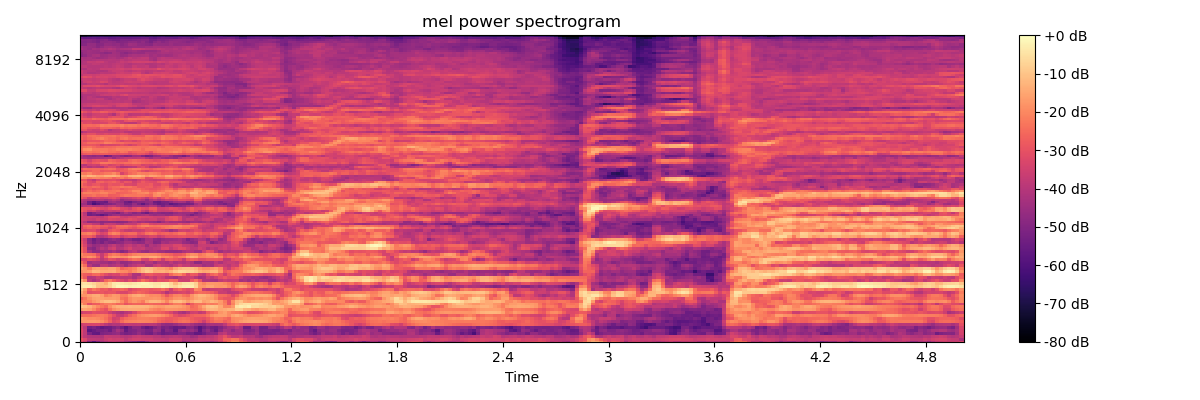

The data file committed next to this chart (first rows):
-3.088980102539062500e+01, -3.647059631347656250e+01, -4.877832412719726562e+01, -5.734757232666015625e+01, -4.994382095336914062e+01, -4.376356506347656250e+01, -4.179605865478515625e+01, -3.885457611083984375e+01, -3.778726196289062500e+01, -3.914819335937500000e+01, -4.053076934814453125e+01, -4.389178085327148438e+01, -4.701232910156250000e+01, -4.987971878051757812e+01, -5.284579849243164062e+01, -5.301368331909179688e+01, -4.678421020507812500e+01, -4.174560546875000000e+01, -4.056553649902343750e+01, -4.095960617065429688e+01, -4.221913146972656250e+01, -4.233228683471679688e+01, -3.799661254882812500e+01, -3.671972656250000000e+01
-2.906231117248535156e+01, -3.273009872436523438e+01, -3.786348342895507812e+01, -3.824238586425781250e+01, -3.864790344238281250e+01, -3.927856445312500000e+01, -3.596932601928710938e+01, -3.443886947631835938e+01, -3.578333282470703125e+01, -3.501847076416015625e+01, -3.541567230224609375e+01, -3.859725570678710938e+01, -3.618850326538085938e+01, -3.440597152709960938e+01, -3.468144226074218750e+01, -3.559801483154296875e+01, -3.540127563476562500e+01, -3.522599792480468750e+01, -3.705467224121093750e+01, -3.736008453369140625e+01, -3.729958343505859375e+01, -3.821881103515625000e+01, -3.579676437377929688e+01, -3.599800109863281250e+01
-3.365357208251953125e+01, -3.845047760009765625e+01, -4.081465148925781250e+01, -4.123113632202148438e+01, -4.104159545898437500e+01, -4.170738220214843750e+01, -3.712175369262695312e+01, -3.762384414672851562e+01, -3.822535324096679688e+01, -3.816195678710937500e+01, -3.945363235473632812e+01, -4.038854980468750000e+01, -3.947821807861328125e+01, -3.735195922851562500e+01, -3.650003814697265625e+01, -3.755622863769531250e+01, -3.843391418457031250e+01, -3.807215881347656250e+01, -3.943914794921875000e+01, -3.944657897949218750e+01, -4.200276184082031250e+01, -4.116891479492187500e+01, -4.011810302734375000e+01, -3.928374862670898438e+01
-3.297738265991210938e+01, -3.841698455810546875e+01, -5.085029220581054688e+01, -5.587092971801757812e+01, -5.630192947387695312e+01, -5.065201568603515625e+01, -4.959912872314453125e+01, -4.876395416259765625e+01, -4.731620788574218750e+01, -4.613429260253906250e+01, -5.006451797485351562e+01, -5.271446990966796875e+01, -5.127108001708984375e+01, -4.994462966918945312e+01, -4.644459533691406250e+01, -5.023899078369140625e+01, -5.270769882202148438e+01, -5.374701690673828125e+01, -4.867070007324218750e+01, -5.117367553710937500e+01, -5.466666793823242188e+01, -5.311577606201171875e+01, -5.227331161499023438e+01, -5.317300415039062500e+01
-3.202356719970703125e+01, -3.801141738891601562e+01, -5.758452224731445312e+01, -5.524822235107421875e+01, -5.252293014526367188e+01, -5.226976776123046875e+01, -5.120576858520507812e+01, -5.428119659423828125e+01, -4.796841049194335938e+01, -4.306309509277343750e+01, -4.660941314697265625e+01, -5.590700531005859375e+01, -5.129121398925781250e+01, -5.040025329589843750e+01, -4.786006927490234375e+01, -4.909545135498046875e+01, -5.180902099609375000e+01, -5.183004379272460938e+01, -4.514701843261718750e+01, -4.665081787109375000e+01, -5.451996612548828125e+01, -4.936338424682617188e+01, -5.066046905517578125e+01, -5.692858505249023438e+01
-3.330612945556640625e+01, -3.910707473754882812e+01, -5.374008941650390625e+01, -5.126844024658203125e+01, -5.458195495605468750e+01, -5.677430725097656250e+01, -5.477603912353515625e+01, -5.432547378540039062e+01, -5.145278930664062500e+01, -4.856057739257812500e+01, -5.303601074218750000e+01, -5.786283874511718750e+01, -5.244496154785156250e+01, -4.783166503906250000e+01, -4.795195007324218750e+01, -5.358676147460937500e+01, -5.658073425292968750e+01, -5.432238006591796875e+01, -5.022167587280273438e+01, -4.701058959960937500e+01, -5.226318359375000000e+01, -5.081655502319335938e+01, -5.316539382934570312e+01, -5.606105041503906250e+01
-3.523830032348632812e+01, -3.416366958618164062e+01, -3.373928833007812500e+01, -3.321406555175781250e+01, -3.322990798950195312e+01, -3.527217102050781250e+01, -3.876251220703125000e+01, -4.162656402587890625e+01, -4.026695251464843750e+01, -4.088435363769531250e+01, -3.854000473022460938e+01, -3.700658798217773438e+01, -3.779233551025390625e+01, -3.817839813232421875e+01, -3.778950119018554688e+01, -3.898004150390625000e+01, -3.924419403076171875e+01, -3.871601867675781250e+01, -3.912089538574218750e+01, -4.213741302490234375e+01, -4.598341369628906250e+01, -4.729403686523437500e+01, -4.692285919189453125e+01, -4.479690933227539062e+01
-1.805806732177734375e+01, -1.752864646911621094e+01, -1.687645721435546875e+01, -1.663805770874023438e+01, -1.730335235595703125e+01, -1.930115509033203125e+01, -2.247470855712890625e+01, -2.704149627685546875e+01, -3.302756118774414062e+01, -3.117353057861328125e+01, -2.494079971313476562e+01, -2.180102539062500000e+01, -2.119018936157226562e+01, -2.092906951904296875e+01, -2.028151512145996094e+01, -2.037957954406738281e+01, -2.069257926940917969e+01, -2.104134941101074219e+01, -2.260417175292968750e+01, -2.570950889587402344e+01, -2.760516548156738281e+01, -2.933134841918945312e+01, -2.858457565307617188e+01, -2.635416412353515625e+01
-1.588498020172119141e+01, -1.869068527221679688e+01, -1.947842407226562500e+01, -1.934915542602539062e+01, -2.020204353332519531e+01, -2.181807136535644531e+01, -2.431959915161132812e+01, -2.860680198669433594e+01, -3.496618652343750000e+01, -3.359595870971679688e+01, -2.750833511352539062e+01, -2.499336242675781250e+01, -2.358023262023925781e+01, -2.308161926269531250e+01, -2.187262725830078125e+01, -2.152369880676269531e+01, -2.140925025939941406e+01, -2.195151901245117188e+01, -2.278023338317871094e+01, -2.481855773925781250e+01, -2.624838447570800781e+01, -2.801552391052246094e+01, -2.840285491943359375e+01, -2.729189872741699219e+01
-2.506303596496582031e+01, -2.475079727172851562e+01, -2.494755554199218750e+01, -2.347835350036621094e+01, -2.245776367187500000e+01, -2.205024337768554688e+01, -2.333956527709960938e+01, -2.660647583007812500e+01, -3.101987648010253906e+01, -3.631094741821289062e+01, -3.714069747924804688e+01, -3.300138092041015625e+01, -2.726376342773437500e+01, -2.407146453857421875e+01, -2.057367324829101562e+01, -1.868616104125976562e+01, -1.761206245422363281e+01, -1.671171188354492188e+01, -1.655570793151855469e+01, -1.749348831176757812e+01, -1.899732780456542969e+01, -2.132723999023437500e+01, -2.508135795593261719e+01, -3.008458900451660156e+01
-3.551805496215820312e+01, -3.344699096679687500e+01, -3.302035140991210938e+01, -3.045752334594726562e+01, -3.137855720520019531e+01, -3.139527702331542969e+01, -3.170800781250000000e+01, -3.567306900024414062e+01, -3.901229858398437500e+01, -4.078329467773437500e+01, -4.270792388916015625e+01, -3.940957641601562500e+01, -3.793450164794921875e+01, -3.345951461791992188e+01, -2.821678352355957031e+01, -2.610317039489746094e+01, -2.570972633361816406e+01, -2.542450523376464844e+01, -2.588792610168457031e+01, -2.631198310852050781e+01, -2.791812515258789062e+01, -3.015797042846679688e+01, -3.286673736572265625e+01, -3.729121780395507812e+01
-1.616571807861328125e+01, -1.523337173461914062e+01, -1.598341464996337891e+01, -1.964759254455566406e+01, -2.476241683959960938e+01, -2.753879356384277344e+01, -3.049421310424804688e+01, -2.347961044311523438e+01, -1.898292541503906250e+01, -1.658092498779296875e+01, -1.495509910583496094e+01, -1.464194869995117188e+01, -1.414330482482910156e+01, -1.425436115264892578e+01, -1.456503391265869141e+01, -1.499812030792236328e+01, -1.591445922851562500e+01, -1.878148078918457031e+01, -2.057652091979980469e+01, -2.165176200866699219e+01, -1.981145477294921875e+01, -1.787444114685058594e+01, -1.802734375000000000e+01, -1.841382026672363281e+01
-9.655508041381835938e+00, -1.113632392883300781e+01, -1.302453422546386719e+01, -1.629431724548339844e+01, -1.984992980957031250e+01, -2.261095237731933594e+01, -2.506191825866699219e+01, -1.896692657470703125e+01, -1.492837333679199219e+01, -1.304894542694091797e+01, -1.251380062103271484e+01, -1.266291427612304688e+01, -1.183164691925048828e+01, -1.226309680938720703e+01, -1.236075019836425781e+01, -1.221942806243896484e+01, -1.269984626770019531e+01, -1.412980270385742188e+01, -1.589761829376220703e+01, -1.704373168945312500e+01, -1.679898452758789062e+01, -1.510370731353759766e+01, -1.491961860656738281e+01, -1.518960571289062500e+01
-1.610346031188964844e+01, -2.192100906372070312e+01, -3.111559295654296875e+01, -2.777806472778320312e+01, -2.743406677246093750e+01, -2.443469619750976562e+01, -2.235120010375976562e+01, -2.174955558776855469e+01, -2.338313102722167969e+01, -2.578505897521972656e+01, -2.496119117736816406e+01, -2.951730918884277344e+01, -2.744293785095214844e+01, -2.619851684570312500e+01, -2.655750465393066406e+01, -2.713871002197265625e+01, -2.598082733154296875e+01, -2.557521057128906250e+01, -2.654641342163085938e+01, -2.651135063171386719e+01, -2.757381057739257812e+01, -2.876426124572753906e+01, -2.556258201599121094e+01, -2.199374389648437500e+01
-2.185950851440429688e+01, -2.151204681396484375e+01, -2.086983680725097656e+01, -1.733772659301757812e+01, -1.516984558105468750e+01, -1.260324478149414062e+01, -1.085638809204101562e+01, -1.050422286987304688e+01, -1.151878738403320312e+01, -1.405518341064453125e+01, -1.923529624938964844e+01, -2.496918487548828125e+01, -1.982857131958007812e+01, -1.747004127502441406e+01, -1.914000511169433594e+01, -2.201037597656250000e+01, -1.501986694335937500e+01, -1.249725341796875000e+01, -1.217320537567138672e+01, -1.298954868316650391e+01, -1.593651008605957031e+01, -2.043543052673339844e+01, -1.523160839080810547e+01, -1.148361110687255859e+01
-2.655616378784179688e+01, -2.310305023193359375e+01, -1.859333229064941406e+01, -1.587148094177246094e+01, -1.512088012695312500e+01, -1.575492286682128906e+01, -1.681950187683105469e+01, -1.674738311767578125e+01, -1.647999191284179688e+01, -1.724260711669921875e+01, -2.323459625244140625e+01, -2.445279693603515625e+01, -1.965346717834472656e+01, -1.779929733276367188e+01, -1.785415649414062500e+01, -1.868412399291992188e+01, -1.871495819091796875e+01, -1.825892257690429688e+01, -1.759856796264648438e+01, -1.814757537841796875e+01, -2.069756317138671875e+01, -2.289519691467285156e+01, -2.096087265014648438e+01, -1.837704277038574219e+01
-1.752767944335937500e+01, -1.816684532165527344e+01, -1.613406753540039062e+01, -1.429980659484863281e+01, -1.395945644378662109e+01, -1.644323348999023438e+01, -2.207399368286132812e+01, -1.948427391052246094e+01, -1.687590217590332031e+01, -1.763958358764648438e+01, -2.150988006591796875e+01, -2.175312995910644531e+01, -1.694073867797851562e+01, -1.441794395446777344e+01, -1.372718715667724609e+01, -1.514037704467773438e+01, -1.798578262329101562e+01, -1.988690185546875000e+01, -1.934329223632812500e+01, -1.997735786437988281e+01, -2.368501663208007812e+01, -2.906911087036132812e+01, -2.416553115844726562e+01, -2.083112525939941406e+01
-1.357208728790283203e+01, -1.944725418090820312e+01, -3.063172149658203125e+01, -2.990970993041992188e+01, -2.920950698852539062e+01, -2.888359642028808594e+01, -3.034623527526855469e+01, -2.960764122009277344e+01, -2.946209716796875000e+01, -3.239908981323242188e+01, -3.303430175781250000e+01, -3.331353378295898438e+01, -3.024917411804199219e+01, -2.773890686035156250e+01, -2.551508331298828125e+01, -2.709281921386718750e+01, -2.860939025878906250e+01, -3.077224349975585938e+01, -3.183339309692382812e+01, -3.214173126220703125e+01, -3.495550537109375000e+01, -4.066268920898437500e+01, -3.652814483642578125e+01, -3.505025100708007812e+01
-9.493806838989257812e+00, -1.630708312988281250e+01, -2.656680297851562500e+01, -2.250248527526855469e+01, -2.525037765502929688e+01, -2.851919364929199219e+01, -2.766413688659667969e+01, -3.082662773132324219e+01, -2.774377632141113281e+01, -2.729281997680664062e+01, -2.553209686279296875e+01, -2.740597534179687500e+01, -3.251587295532226562e+01, -3.000316810607910156e+01, -2.886311149597167969e+01, -2.731897354125976562e+01, -2.777672386169433594e+01, -2.923403930664062500e+01, -2.806394195556640625e+01, -2.722696876525878906e+01, -2.457520484924316406e+01, -2.782234573364257812e+01, -3.515841674804687500e+01, -2.824128723144531250e+01
-3.784614562988281250e+00, -3.164329528808593750e+00, -3.355785369873046875e+00, -5.136524200439453125e+00, -1.026728057861328125e+01, -1.094196510314941406e+01, -1.041394138336181641e+01, -8.123197555541992188e+00, -3.880918502807617188e+00, -1.436481475830078125e+00, -9.886093139648437500e-01, -1.800395965576171875e+00, -2.602645874023437500e+00, -1.998117446899414062e+00, -1.707622528076171875e+00, -2.572576522827148438e+00, -2.392282485961914062e+00, -2.101539611816406250e+00, -3.519824981689453125e+00, -3.178880691528320312e+00, -1.423572540283203125e+00, -2.343276977539062500e+00, -5.569652557373046875e+00, -7.062522888183593750e+00
-5.616325378417968750e+00, -4.649284362792968750e+00, -5.370014190673828125e+00, -7.189828872680664062e+00, -9.770757675170898438e+00, -1.094432449340820312e+01, -1.399198055267333984e+01, -8.352287292480468750e+00, -3.988750457763671875e+00, -3.033321380615234375e+00, -3.644294738769531250e+00, -4.630434036254882812e+00, -5.179958343505859375e+00, -3.947700500488281250e+00, -2.758712768554687500e+00, -1.758440017700195312e+00, -2.154975891113281250e+00, -3.330406188964843750e+00, -4.511251449584960938e+00, -4.585395812988281250e+00, -3.094827651977539062e+00, -3.192180633544921875e+00, -6.669519424438476562e+00, -1.183663463592529297e+01
-1.229728221893310547e+01, -1.851682281494140625e+01, -3.805094146728515625e+01, -4.194359588623046875e+01, -3.827252197265625000e+01, -3.363623046875000000e+01, -2.552563476562500000e+01, -2.248491287231445312e+01, -2.671684265136718750e+01, -3.082800865173339844e+01, -3.245118713378906250e+01, -3.526261520385742188e+01, -3.112113952636718750e+01, -3.425759506225585938e+01, -2.964808464050292969e+01, -2.400040626525878906e+01, -2.738030242919921875e+01, -3.119653701782226562e+01, -3.423009872436523438e+01, -3.055815887451171875e+01, -3.136932373046875000e+01, -3.026080894470214844e+01, -2.549223899841308594e+01, -2.620854568481445312e+01
-2.276672554016113281e+01, -2.816256332397460938e+01, -4.056707763671875000e+01, -3.968366622924804688e+01, -3.586210632324218750e+01, -3.770104217529296875e+01, -4.189361190795898438e+01, -4.208693313598632812e+01, -3.992115020751953125e+01, -3.862793350219726562e+01, -3.929282379150390625e+01, -3.909715652465820312e+01, -3.874020004272460938e+01, -4.236834716796875000e+01, -3.741024017333984375e+01, -3.543261337280273438e+01, -3.804061889648437500e+01, -3.490638732910156250e+01, -3.776930236816406250e+01, -3.344126129150390625e+01, -3.534296035766601562e+01, -4.004970169067382812e+01, -4.095154571533203125e+01, -4.313560485839843750e+01
-2.423310852050781250e+01, -2.748636245727539062e+01, -2.842598915100097656e+01, -2.525774955749511719e+01, -2.484358978271484375e+01, -2.769756889343261719e+01, -3.129454612731933594e+01, -3.429097747802734375e+01, -3.267705535888671875e+01, -3.325458145141601562e+01, -2.839756774902343750e+01, -2.946815872192382812e+01, -3.434438323974609375e+01, -4.128765869140625000e+01, -4.207068634033203125e+01, -3.262146759033203125e+01, -2.888906860351562500e+01, -2.784726905822753906e+01, -3.021725273132324219e+01, -3.094575881958007812e+01, -3.087825965881347656e+01, -3.250640106201171875e+01, -2.541285705566406250e+01, -2.167822837829589844e+01
-1.864371871948242188e+01, -1.773530578613281250e+01, -1.604546546936035156e+01, -1.174693489074707031e+01, -1.224867630004882812e+01, -1.465806770324707031e+01, -1.466082572937011719e+01, -1.434288120269775391e+01, -1.366461372375488281e+01, -1.732044410705566406e+01, -1.927143096923828125e+01, -1.954487991333007812e+01, -2.199669647216796875e+01, -1.867593765258789062e+01, -1.546572589874267578e+01, -1.134579277038574219e+01, -8.567235946655273438e+00, -9.477312088012695312e+00, -1.347823143005371094e+01, -1.324890327453613281e+01, -1.296764755249023438e+01, -1.451439666748046875e+01, -1.281188869476318359e+01, -8.754943847656250000e+00
-1.470309257507324219e+01, -1.793813514709472656e+01, -2.200174522399902344e+01, -1.629754638671875000e+01, -1.538338470458984375e+01, -1.649962997436523438e+01, -1.664857482910156250e+01, -1.550868034362792969e+01, -1.538565635681152344e+01, -1.885763359069824219e+01, -2.574401092529296875e+01, -2.394381332397460938e+01, -2.227860450744628906e+01, -2.037551879882812500e+01, -1.574346542358398438e+01, -1.185738754272460938e+01, -1.049838829040527344e+01, -1.141228103637695312e+01, -1.399277687072753906e+01, -1.581231975555419922e+01, -1.585701370239257812e+01, -1.768419647216796875e+01, -2.064820861816406250e+01, -1.519019889831542969e+01
-1.885937690734863281e+01, -2.468571853637695312e+01, -3.995056152343750000e+01, -4.477217102050781250e+01, -4.556078720092773438e+01, -3.909994888305664062e+01, -3.867479705810546875e+01, -4.232848739624023438e+01, -4.092331695556640625e+01, -3.882926177978515625e+01, -4.119516372680664062e+01, -4.618314361572265625e+01, -4.094016265869140625e+01, -3.885976028442382812e+01, -3.654063796997070312e+01, -3.730339050292968750e+01, -4.256444549560546875e+01, -4.263266372680664062e+01, -3.722346496582031250e+01, -3.517500686645507812e+01, -3.905498504638671875e+01, -3.997461318969726562e+01, -4.146789169311523438e+01, -3.798778533935546875e+01
-2.466589546203613281e+01, -3.032801628112792969e+01, -4.419208526611328125e+01, -4.213782882690429688e+01, -4.273361968994140625e+01, -4.400150680541992188e+01, -4.378173446655273438e+01, -4.615208816528320312e+01, -4.435742187500000000e+01, -4.183343505859375000e+01, -4.658911132812500000e+01, -4.654782104492187500e+01, -4.468364715576171875e+01, -4.226641082763671875e+01, -4.148923873901367188e+01, -4.444235992431640625e+01, -4.018470001220703125e+01, -4.037281036376953125e+01, -4.510533142089843750e+01, -4.107469558715820312e+01, -4.052310943603515625e+01, -4.206507110595703125e+01, -3.904845809936523438e+01, -4.228645706176757812e+01
-3.211185455322265625e+01, -3.324775314331054688e+01, -3.024404525756835938e+01, -3.184225845336914062e+01, -3.394617462158203125e+01, -3.929420471191406250e+01, -3.548230743408203125e+01, -3.018891143798828125e+01, -3.138047409057617188e+01, -3.491478729248046875e+01, -3.273180770874023438e+01, -3.062491607666015625e+01, -2.652102279663085938e+01, -2.350877952575683594e+01, -2.470160102844238281e+01, -3.322501373291015625e+01, -3.408261108398437500e+01, -2.802318954467773438e+01, -2.508149337768554688e+01, -2.820459365844726562e+01, -3.578903198242187500e+01, -2.855336952209472656e+01, -2.705579948425292969e+01, -2.895424079895019531e+01
-2.149085235595703125e+01, -2.048870849609375000e+01, -1.801108169555664062e+01, -1.946501541137695312e+01, -2.599002647399902344e+01, -3.722597503662109375e+01, -2.632063293457031250e+01, -1.883099746704101562e+01, -1.672273445129394531e+01, -1.773231124877929688e+01, -1.903693199157714844e+01, -1.859869766235351562e+01, -1.554124927520751953e+01, -1.309213161468505859e+01, -1.341979408264160156e+01, -1.586434936523437500e+01, -1.534573745727539062e+01, -1.388835811614990234e+01, -1.344818019866943359e+01, -1.588526630401611328e+01, -1.999888992309570312e+01, -1.900887489318847656e+01, -2.104542160034179688e+01, -2.492990875244140625e+01
-1.957108879089355469e+01, -2.323844909667968750e+01, -2.354428863525390625e+01, -2.449081611633300781e+01, -3.096101188659667969e+01, -3.690077972412109375e+01, -3.075926399230957031e+01, -2.430642700195312500e+01, -2.161810684204101562e+01, -2.286998367309570312e+01, -2.608008193969726562e+01, -2.721988105773925781e+01, -2.373487854003906250e+01, -2.117557525634765625e+01, -2.007870864868164062e+01, -1.974541664123535156e+01, -1.934635543823242188e+01, -2.002145767211914062e+01, -2.042026901245117188e+01, -2.159921646118164062e+01, -2.436635017395019531e+01, -2.559640502929687500e+01, -2.671252632141113281e+01, -2.915721130371093750e+01
-2.434034156799316406e+01, -3.022496986389160156e+01, -4.204624176025390625e+01, -4.764373397827148438e+01, -4.718687820434570312e+01, -4.429699707031250000e+01, -4.398854827880859375e+01, -4.480716323852539062e+01, -4.248746490478515625e+01, -4.536373519897460938e+01, -4.950062942504882812e+01, -4.686216735839843750e+01, -4.005747985839843750e+01, -3.814526367187500000e+01, -4.215919494628906250e+01, -4.518954086303710938e+01, -4.602902984619140625e+01, -4.273762130737304688e+01, -4.191941833496093750e+01, -4.401464080810546875e+01, -4.386071777343750000e+01, -4.613141632080078125e+01, -4.622895431518554688e+01, -4.625811386108398438e+01
-2.483562660217285156e+01, -3.050367546081542969e+01, -4.691131591796875000e+01, -4.912001037597656250e+01, -4.371955108642578125e+01, -3.991246032714843750e+01, -4.244939422607421875e+01, -3.677877044677734375e+01, -3.452180480957031250e+01, -4.079333877563476562e+01, -4.011856842041015625e+01, -3.628612899780273438e+01, -3.401061630249023438e+01, -3.824060821533203125e+01, -3.818265151977539062e+01, -3.708572769165039062e+01, -4.120567703247070312e+01, -4.127732086181640625e+01, -3.980484390258789062e+01, -3.923836135864257812e+01, -3.334693145751953125e+01, -3.273158645629882812e+01, -3.811502456665039062e+01, -3.457093048095703125e+01
-2.737531089782714844e+01, -3.313830184936523438e+01, -4.259404373168945312e+01, -4.654645156860351562e+01, -4.523106765747070312e+01, -4.305590820312500000e+01, -4.440721130371093750e+01, -4.019544982910156250e+01, -3.751899719238281250e+01, -4.144065856933593750e+01, -4.286031341552734375e+01, -3.868003082275390625e+01, -3.696569442749023438e+01, -4.005570983886718750e+01, -3.796062469482421875e+01, -4.024291610717773438e+01, -4.573712539672851562e+01, -4.048120117187500000e+01, -4.239852905273437500e+01, -4.033528137207031250e+01, -3.580247497558593750e+01, -3.543698120117187500e+01, -3.594130325317382812e+01, -3.304078292846679688e+01
-2.933893775939941406e+01, -3.513718414306640625e+01, -4.747514343261718750e+01, -5.240132904052734375e+01, -4.933738708496093750e+01, -5.206435012817382812e+01, -4.781250000000000000e+01, -4.941464233398437500e+01, -5.026233673095703125e+01, -4.803555297851562500e+01, -4.729781341552734375e+01, -4.343928527832031250e+01, -4.366260528564453125e+01, -4.607470703125000000e+01, -4.829267883300781250e+01, -4.729662704467773438e+01, -4.210405731201171875e+01, -4.300548934936523438e+01, -4.966773986816406250e+01, -4.875409698486328125e+01, -4.302674865722656250e+01, -4.423618698120117188e+01, -4.129255676269531250e+01, -4.131029129028320312e+01
-3.123138999938964844e+01, -3.676232147216796875e+01, -4.820847320556640625e+01, -5.379617309570312500e+01, -4.947830200195312500e+01, -5.170000839233398438e+01, -5.125847625732421875e+01, -4.828271102905273438e+01, -4.577053833007812500e+01, -4.783992767333984375e+01, -5.129648971557617188e+01, -4.685150527954101562e+01, -4.865927886962890625e+01, -5.191039276123046875e+01, -5.266182327270507812e+01, -4.922773361206054688e+01, -4.343930053710937500e+01, -4.343358230590820312e+01, -4.799354553222656250e+01, -4.904949951171875000e+01, -4.651060485839843750e+01, -4.509518814086914062e+01, -4.482806396484375000e+01, -4.434056091308593750e+01
-2.832052993774414062e+01, -2.802404022216796875e+01, -2.723716735839843750e+01, -3.092636489868164062e+01, -3.961597442626953125e+01, -4.072750091552734375e+01, -3.806667327880859375e+01, -3.321215057373046875e+01, -3.110894012451171875e+01, -3.092848205566406250e+01, -3.651771163940429688e+01, -3.254741668701171875e+01, -3.123792076110839844e+01, -3.151037788391113281e+01, -3.556034088134765625e+01, -3.662921142578125000e+01, -3.536922454833984375e+01, -3.266998291015625000e+01, -3.284775161743164062e+01, -3.684003448486328125e+01, -3.407569885253906250e+01, -3.113039016723632812e+01, -3.039735794067382812e+01, -3.072200393676757812e+01
-2.254525375366210938e+01, -2.223415946960449219e+01, -2.064070701599121094e+01, -2.322151184082031250e+01, -2.949035835266113281e+01, -3.370151519775390625e+01, -3.184594917297363281e+01, -2.324508094787597656e+01, -2.016217231750488281e+01, -2.159792518615722656e+01, -2.692715454101562500e+01, -2.593644523620605469e+01, -2.440872573852539062e+01, -2.494159317016601562e+01, -3.026262855529785156e+01, -2.842909622192382812e+01, -2.353171348571777344e+01, -2.210032272338867188e+01, -2.374261093139648438e+01, -2.768401718139648438e+01, -2.635224723815917969e+01, -2.559643173217773438e+01, -2.688928222656250000e+01, -2.502059173583984375e+01
-3.049639320373535156e+01, -3.352694320678710938e+01, -3.213859939575195312e+01, -3.184342575073242188e+01, -3.605892944335937500e+01, -4.049748229980468750e+01, -3.844410324096679688e+01, -3.012453269958496094e+01, -2.800941276550292969e+01, -2.963966560363769531e+01, -3.370354080200195312e+01, -3.657616424560546875e+01, -3.780491638183593750e+01, -3.582195663452148438e+01, -3.641019439697265625e+01, -3.491697692871093750e+01, -3.095568466186523438e+01, -3.066928482055664062e+01, -3.282098388671875000e+01, -3.300424194335937500e+01, -3.621121597290039062e+01, -3.898123168945312500e+01, -4.386504364013671875e+01, -4.083897399902343750e+01
-3.311513519287109375e+01, -2.834229278564453125e+01, -2.645629501342773438e+01, -2.902064132690429688e+01, -2.776412200927734375e+01, -3.047418022155761719e+01, -3.104537391662597656e+01, -3.538462066650390625e+01, -3.073988533020019531e+01, -2.665312576293945312e+01, -2.563825607299804688e+01, -2.632091140747070312e+01, -2.874961662292480469e+01, -3.067061614990234375e+01, -2.753551864624023438e+01, -2.649267196655273438e+01, -2.930216217041015625e+01, -2.773740386962890625e+01, -2.743411636352539062e+01, -2.691515541076660156e+01, -2.441946029663085938e+01, -2.231981658935546875e+01, -2.132966613769531250e+01, -2.090965270996093750e+01
-3.375907897949218750e+01, -2.594117546081542969e+01, -2.413329505920410156e+01, -2.710765075683593750e+01, -2.607279205322265625e+01, -2.794102859497070312e+01, -2.768893432617187500e+01, -3.061370658874511719e+01, -2.890104675292968750e+01, -2.473960113525390625e+01, -2.384299659729003906e+01, -2.344592666625976562e+01, -2.533780479431152344e+01, -2.747063827514648438e+01, -2.401998519897460938e+01, -2.123322868347167969e+01, -2.057394790649414062e+01, -2.281712913513183594e+01, -2.386118507385253906e+01, -2.321390914916992188e+01, -2.234134483337402344e+01, -2.205060195922851562e+01, -2.067803764343261719e+01, -1.893303680419921875e+01
-3.382622528076171875e+01, -3.517440795898437500e+01, -3.440330505371093750e+01, -3.797333908081054688e+01, -3.889242553710937500e+01, -4.499884414672851562e+01, -3.800669097900390625e+01, -3.668563461303710938e+01, -3.775815582275390625e+01, -4.038134002685546875e+01, -4.125280380249023438e+01, -3.780873489379882812e+01, -3.717077636718750000e+01, -3.695170211791992188e+01, -3.234877777099609375e+01, -2.865284347534179688e+01, -2.825243186950683594e+01, -3.317310714721679688e+01, -3.449738693237304688e+01, -3.361092758178710938e+01, -3.457072067260742188e+01, -3.528838348388671875e+01, -3.519601440429687500e+01, -3.500407791137695312e+01
-3.572220230102539062e+01, -4.062406921386718750e+01, -4.734300994873046875e+01, -4.649391937255859375e+01, -4.568009948730468750e+01, -4.812913894653320312e+01, -4.706879806518554688e+01, -4.737908935546875000e+01, -4.762920379638671875e+01, -4.901452636718750000e+01, -4.813595581054687500e+01, -4.726025390625000000e+01, -4.309963226318359375e+01, -4.038431549072265625e+01, -4.349581146240234375e+01, -4.248614501953125000e+01, -4.396222305297851562e+01, -4.490377044677734375e+01, -4.619462966918945312e+01, -4.924338531494140625e+01, -4.453841400146484375e+01, -4.116468048095703125e+01, -4.353531646728515625e+01, -4.287530517578125000e+01
-3.399768829345703125e+01, -3.534590530395507812e+01, -3.696336364746093750e+01, -3.807826232910156250e+01, -3.487645721435546875e+01, -3.674417495727539062e+01, -3.626255798339843750e+01, -3.251167297363281250e+01, -3.345949554443359375e+01, -3.454588317871093750e+01, -3.378452301025390625e+01, -3.255613708496093750e+01, -3.112263488769531250e+01, -3.267563247680664062e+01, -3.459953689575195312e+01, -3.631641006469726562e+01, -3.710973358154296875e+01, -3.512794494628906250e+01, -3.475989532470703125e+01, -3.852403640747070312e+01, -3.828115463256835938e+01, -3.248678588867187500e+01, -3.068212127685546875e+01, -2.928989028930664062e+01
-3.435550689697265625e+01, -3.597313690185546875e+01, -3.532031250000000000e+01, -3.614872741699218750e+01, -3.749488067626953125e+01, -3.830706787109375000e+01, -3.510244750976562500e+01, -3.081670761108398438e+01, -3.022420883178710938e+01, -3.099841308593750000e+01, -3.517411804199218750e+01, -3.603701019287109375e+01, -3.406082916259765625e+01, -3.422357559204101562e+01, -3.150716209411621094e+01, -3.300157928466796875e+01, -3.371173095703125000e+01, -3.382355499267578125e+01, -3.505725860595703125e+01, -3.575077438354492188e+01, -3.534501266479492188e+01, -3.284984588623046875e+01, -2.955938148498535156e+01, -2.908577919006347656e+01
-3.300510025024414062e+01, -3.881574249267578125e+01, -5.360126876831054688e+01, -5.173819732666015625e+01, -5.433619689941406250e+01, -5.727460861206054688e+01, -5.334381103515625000e+01, -4.835166931152343750e+01, -4.525539398193359375e+01, -4.457027053833007812e+01, -4.677645874023437500e+01, -4.690554046630859375e+01, -4.764308166503906250e+01, -4.521628570556640625e+01, -4.472142028808593750e+01, -4.342355346679687500e+01, -4.142937469482421875e+01, -4.480668258666992188e+01, -4.635294342041015625e+01, -4.501062011718750000e+01, -4.523700332641601562e+01, -4.730965423583984375e+01, -4.630748748779296875e+01, -4.363908004760742188e+01
-3.350453186035156250e+01, -3.949257659912109375e+01, -5.329005813598632812e+01, -4.951338195800781250e+01, -4.588849258422851562e+01, -4.680294418334960938e+01, -4.882822418212890625e+01, -4.842639541625976562e+01, -4.966677856445312500e+01, -5.236770629882812500e+01, -4.639629364013671875e+01, -4.160778808593750000e+01, -4.484899902343750000e+01, -4.914234161376953125e+01, -4.715463638305664062e+01, -5.166209030151367188e+01, -5.470134735107421875e+01, -4.848320007324218750e+01, -4.680256271362304688e+01, -4.820531463623046875e+01, -4.967749786376953125e+01, -4.895742416381835938e+01, -4.988194656372070312e+01, -4.634201049804687500e+01
-2.710301780700683594e+01, -3.079331207275390625e+01, -3.554819488525390625e+01, -3.430241394042968750e+01, -3.847007751464843750e+01, -4.138880157470703125e+01, -3.699596405029296875e+01, -3.686112594604492188e+01, -3.766651916503906250e+01, -3.610439300537109375e+01, -3.469809722900390625e+01, -3.123317718505859375e+01, -3.222097015380859375e+01, -3.217553329467773438e+01, -3.055606079101562500e+01, -3.690767669677734375e+01, -4.037298583984375000e+01, -3.304291915893554688e+01, -3.033738517761230469e+01, -3.607208251953125000e+01, -3.663664245605468750e+01, -3.618019104003906250e+01, -3.508398818969726562e+01, -3.248508834838867188e+01
-2.803673744201660156e+01, -2.997410774230957031e+01, -3.077597808837890625e+01, -2.827198600769042969e+01, -3.034421348571777344e+01, -3.244412994384765625e+01, -3.345658874511718750e+01, -3.010051345825195312e+01, -2.772975730895996094e+01, -2.905497932434082031e+01, -3.264275360107421875e+01, -3.361777877807617188e+01, -3.611322784423828125e+01, -3.112938690185546875e+01, -2.822462272644042969e+01, -3.152941131591796875e+01, -3.278242111206054688e+01, -2.781385803222656250e+01, -2.789727783203125000e+01, -3.520618820190429688e+01, -3.529638671875000000e+01, -3.383034896850585938e+01, -3.107767105102539062e+01, -3.156684494018554688e+01
-4.223851394653320312e+01, -4.018050384521484375e+01, -3.853201293945312500e+01, -4.159524536132812500e+01, -4.100490188598632812e+01, -4.016961669921875000e+01, -4.206021118164062500e+01, -3.914554595947265625e+01, -3.819287872314453125e+01, -4.130221557617187500e+01, -4.392343139648437500e+01, -4.645303344726562500e+01, -4.816622924804687500e+01, -4.413817596435546875e+01, -4.464609527587890625e+01, -4.575984954833984375e+01, -4.410778808593750000e+01, -4.075101852416992188e+01, -4.125087356567382812e+01, -4.670425415039062500e+01, -5.165830230712890625e+01, -4.738997650146484375e+01, -4.778499603271484375e+01, -5.035524749755859375e+01
-4.493631744384765625e+01, -4.471564102172851562e+01, -5.333979797363281250e+01, -6.172789382934570312e+01, -5.774005126953125000e+01, -5.435956573486328125e+01, -5.163299560546875000e+01, -5.024698257446289062e+01, -4.815118026733398438e+01, -4.451863861083984375e+01, -4.551809692382812500e+01, -5.236579513549804688e+01, -5.167418670654296875e+01, -4.639861679077148438e+01, -5.125114440917968750e+01, -5.703987503051757812e+01, -5.089537048339843750e+01, -4.719210433959960938e+01, -5.187582778930664062e+01, -5.550330352783203125e+01, -5.370270538330078125e+01, -5.159803771972656250e+01, -5.725238037109375000e+01, -5.502478027343750000e+01
-3.964805221557617188e+01, -4.326998519897460938e+01, -5.289861297607421875e+01, -5.824564361572265625e+01, -5.424781036376953125e+01, -5.347179412841796875e+01, -5.506361389160156250e+01, -4.504164123535156250e+01, -4.355792236328125000e+01, -4.619620132446289062e+01, -4.776908111572265625e+01, -5.347177886962890625e+01, -5.573735809326171875e+01, -5.070137023925781250e+01, -4.899986648559570312e+01, -4.920168304443359375e+01, -4.767588043212890625e+01, -4.650646591186523438e+01, -5.429758834838867188e+01, -5.561430358886718750e+01, -5.189606475830078125e+01, -5.179430007934570312e+01, -4.822583007812500000e+01, -4.459877395629882812e+01
-3.796763610839843750e+01, -4.034854125976562500e+01, -4.241332244873046875e+01, -4.160182189941406250e+01, -4.079394531250000000e+01, -4.053739929199218750e+01, -4.341175842285156250e+01, -4.098976135253906250e+01, -3.835021209716796875e+01, -4.054460906982421875e+01, -4.656622695922851562e+01, -4.395548629760742188e+01, -4.285381317138671875e+01, -4.176372528076171875e+01, -3.989423370361328125e+01, -4.198559570312500000e+01, -4.735659790039062500e+01, -4.177289581298828125e+01, -3.929161453247070312e+01, -4.214825820922851562e+01, -3.844166564941406250e+01, -3.525763320922851562e+01, -3.648950195312500000e+01, -3.446777343750000000e+01
-2.771946907043457031e+01, -3.072843170166015625e+01, -3.681316375732421875e+01, -3.380706405639648438e+01, -3.267848968505859375e+01, -3.451342773437500000e+01, -3.347067260742187500e+01, -3.157889938354492188e+01, -3.026865196228027344e+01, -3.341702270507812500e+01, -3.878108596801757812e+01, -3.770168304443359375e+01, -3.649555587768554688e+01, -3.379800033569335938e+01, -3.164811515808105469e+01, -3.419990539550781250e+01, -3.782062911987304688e+01, -3.276866531372070312e+01, -2.922070503234863281e+01, -3.403355026245117188e+01, -2.919408226013183594e+01, -2.469236946105957031e+01, -2.779028320312500000e+01, -2.587574386596679688e+01
-2.610898780822753906e+01, -2.538044738769531250e+01, -2.493483543395996094e+01, -2.336766624450683594e+01, -2.555416488647460938e+01, -2.465580177307128906e+01, -2.405230712890625000e+01, -2.769894981384277344e+01, -2.723384475708007812e+01, -2.675925064086914062e+01, -2.407916450500488281e+01, -2.234632873535156250e+01, -2.296410369873046875e+01, -2.320615768432617188e+01, -2.250756072998046875e+01, -2.282057189941406250e+01, -2.448688316345214844e+01, -2.602081298828125000e+01, -1.986972427368164062e+01, -1.853707885742187500e+01, -2.275584030151367188e+01, -2.345007705688476562e+01, -2.008646774291992188e+01, -1.838841629028320312e+01
-2.466095161437988281e+01, -2.155484008789062500e+01, -2.110638427734375000e+01, -2.195127487182617188e+01, -2.230959510803222656e+01, -2.044233322143554688e+01, -2.042660331726074219e+01, -2.334079360961914062e+01, -2.391149139404296875e+01, -2.732393264770507812e+01, -2.634146881103515625e+01, -2.618642234802246094e+01, -2.518193817138671875e+01, -2.321342086791992188e+01, -2.079739570617675781e+01, -2.020565795898437500e+01, -1.881766128540039062e+01, -2.350893974304199219e+01, -1.979784584045410156e+01, -1.684857559204101562e+01, -1.841166305541992188e+01, -2.185624122619628906e+01, -2.084014129638671875e+01, -1.787134933471679688e+01
-3.211254882812500000e+01, -2.734755325317382812e+01, -2.445573234558105469e+01, -2.667394447326660156e+01, -2.505869865417480469e+01, -2.278537559509277344e+01, -2.461362266540527344e+01, -2.418539428710937500e+01, -2.344429206848144531e+01, -2.271827125549316406e+01, -2.466859054565429688e+01, -2.545813941955566406e+01, -2.325024986267089844e+01, -1.988012123107910156e+01, -1.967596626281738281e+01, -2.421658706665039062e+01, -2.431521034240722656e+01, -2.673637962341308594e+01, -2.684582328796386719e+01, -2.462548065185546875e+01, -2.256417846679687500e+01, -1.935444641113281250e+01, -1.826375770568847656e+01, -2.093543243408203125e+01
-3.238694381713867188e+01, -2.880526351928710938e+01, -2.733269309997558594e+01, -3.009078979492187500e+01, -2.849827957153320312e+01, -2.873763275146484375e+01, -3.167336845397949219e+01, -2.830916023254394531e+01, -2.569761466979980469e+01, -2.638840484619140625e+01, -2.875678253173828125e+01, -2.707774925231933594e+01, -2.612934303283691406e+01, -2.505519676208496094e+01, -2.449478912353515625e+01, -2.672430038452148438e+01, -2.831150817871093750e+01, -2.954152297973632812e+01, -2.907913970947265625e+01, -2.795973014831542969e+01, -2.644577598571777344e+01, -2.382215309143066406e+01, -2.450257873535156250e+01, -2.959498977661132812e+01
-2.461688995361328125e+01, -2.566109657287597656e+01, -2.661537170410156250e+01, -2.421766853332519531e+01, -2.505038070678710938e+01, -2.764824867248535156e+01, -3.043349075317382812e+01, -2.660596275329589844e+01, -2.500738906860351562e+01, -2.493822479248046875e+01, -2.257829093933105469e+01, -2.373032569885253906e+01, -2.287357139587402344e+01, -2.505476760864257812e+01, -2.847131156921386719e+01, -2.879796981811523438e+01, -2.744730949401855469e+01, -2.687787246704101562e+01, -3.077835464477539062e+01, -2.928808593750000000e+01, -2.734996986389160156e+01, -2.613117599487304688e+01, -3.249883651733398438e+01, -3.756832122802734375e+01
-2.457373619079589844e+01, -2.901889419555664062e+01, -3.142575836181640625e+01, -2.928588676452636719e+01, -2.839484405517578125e+01, -3.036890411376953125e+01, -3.134119415283203125e+01, -2.859173011779785156e+01, -2.977416992187500000e+01, -2.988550186157226562e+01, -2.824705123901367188e+01, -3.273067474365234375e+01, -3.223255920410156250e+01, -3.351261138916015625e+01, -2.903845596313476562e+01, -2.903145599365234375e+01, -2.906854248046875000e+01, -2.769128227233886719e+01, -3.195705986022949219e+01, -3.274827957153320312e+01, -2.871003723144531250e+01, -2.959174728393554688e+01, -3.576348114013671875e+01, -4.009246444702148438e+01
-2.338440513610839844e+01, -2.567886924743652344e+01, -3.184215927124023438e+01, -3.388290023803710938e+01, -2.673144912719726562e+01, -2.571307563781738281e+01, -2.822662925720214844e+01, -2.739248847961425781e+01, -2.576536369323730469e+01, -2.866564178466796875e+01, -3.227315139770507812e+01, -2.852336692810058594e+01, -2.945268821716308594e+01, -3.476320266723632812e+01, -3.180719566345214844e+01, -2.810048484802246094e+01, -3.037902450561523438e+01, -3.142004203796386719e+01, -3.216053390502929688e+01, -2.806136322021484375e+01, -2.522143554687500000e+01, -2.613829994201660156e+01, -3.080868911743164062e+01, -3.023429298400878906e+01
... 67 more rows
